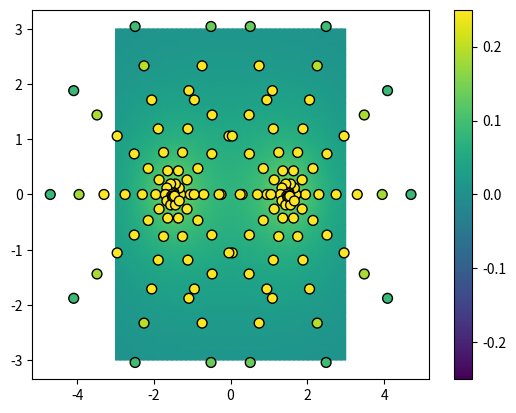

Generate this figure with matplotlib:
import numpy as np 
import matplotlib.pyplot as plt
from numpy import sqrt, sin, cos, exp, pi, log
import matplotlib as mpl

import math

from scipy.spatial import Delaunay
from scipy.interpolate import griddata, RBFInterpolator

from scipy.stats.qmc import Halton # from RBF offial example

from dataclasses import dataclass

TAU = 2* pi

N = 20

MAX = -3
MIN = 3

Ni = 40
Pi = np.random.rand(Ni, 2)
Xi, Yi = Pi[:,0], Pi[:,1]
Zi = np.random.rand(Ni)

@dataclass
class Vec3:
	x: float
	y: float
	z: float


@dataclass
class Vec2:
	x: float
	y: float


def h100(nuc: Vec3, sample: Vec3) -> float:
	diff = Vec3 (
		sample.x - nuc.x,
		sample.y - nuc.y,
		sample.z - nuc.z,
	)	

	r = sqrt(diff.x**2 + diff.y**2 + diff.z**2)

	return 2. * np.exp(-r) # todo? * r? r^2?




def test_fn(x: float, y: float) -> float:
	r = sqrt(x**2 + y**2)

	return r


def lin_interp(pt0, pt1, x) -> float:
	port = x / (pt1[0] - pt0[0])

	return port * (pt1[1] - pt0[1]) + pt0[1]

# todo: 3d one with spherical coords to cart
# theta and r are anchored to the centern point. The center point and returned value
# are in global, cartesian coords.
def polar_to_cart(ctr: Vec2, theta: float, r: float) -> Vec2:
	x = ctr.x + cos(theta) * r
	y = ctr.y + sin(theta) * r
	
	return Vec2(x, y)

# todo: WHich convention?
def spherical_to_cart(ctr: Vec3, θ: float, φ: float, r: float) -> Vec3:
	x= ctr.x + r * sin(φ) * cos(θ)
	y= ctr.y + r * sin(φ) * sin(θ)
	z= ctr.z + r * cos(φ)
	
	return Vec3(x, y, z)



def test_rbf():
	# todo: 2D to start; then move to 3D

	grid_max = 3.
	grid_min = -grid_max

	# Determine how to set up our sample points
	N_RADIALS = 10
	N_DISTS = 8
	MAX_DIST = 4.

	ANGLE_BW_RADS = TAU / N_RADIALS
	# DIST_BW_RINGS = MAX_RNG / N_DISTS # todo: Fixed sit

	DIST_CONST = 0.05 # c^n_dists = max_dist
	# DIST_CONST = math.log(MAX_DIST, 2)
	# DIST_DECAY_EXP= 0.2

	NUM_NUCS = 2

	nuc1 = Vec3(-1.5, 0., 0.)
	nuc2 = Vec3(1.5, 0., 0.)

	N_SAMPLES = N_RADIALS * N_DISTS * NUM_NUCS

	# todo: Dist falloff, since we use more dists closer to the nuclei?

	# `xobs` is a an array of X, Y pts. Rust equiv type might be
	# &[Vec3]
	xobs = np.zeros((N_SAMPLES, 2))

	i = 0

	for radial_i in range(N_RADIALS):
		theta = radial_i * ANGLE_BW_RADS
		# We don't use dist = 0.

		for dist_i in range(1, N_DISTS + 1): # Don't use ring @ r=0.
			# todo: Evenly spaced for now
			# r = 1./dist_i * DIST_BW_RINGS
			# r = exp(-DIST_DECAY_EXP * dist_i) * DIST_CONST
			r = dist_i**2 * DIST_CONST

			# todo: center around each nuc!!
			polar1 = polar_to_cart(nuc1, theta, r)
			polar2 = polar_to_cart(nuc2, theta, r)

			xobs[i] = np.array([polar1.x, polar1.y])
			xobs[i + 1] = np.array([polar2.x, polar2.y])

			i += NUM_NUCS

	# z_slice = ctr[2]

		# `yobs` is the function values at each of the sample points.
	# eg `&[Cplx]`
	yobs = np.zeros(N_SAMPLES)
	# Iterate over our random sample of points
	for i, grid_pt in enumerate(xobs):
		yobs[i] = h100(nuc1, Vec3(grid_pt[0], grid_pt[1], 0.)) + \
			h100(nuc2, Vec3(grid_pt[0], grid_pt[1], 0.))
	

	# Plot a slice on a 2d grid.

	xgrid = np.mgrid[grid_min:grid_max:50j, grid_min:grid_max:50j]

	xflat = xgrid.reshape(2, -1).T


	yflat = RBFInterpolator(xobs, yobs, kernel='cubic')(xflat)

	ygrid = yflat.reshape(50, 50)

	fig, ax = plt.subplots()

	ax.pcolormesh(*xgrid, ygrid, vmin=grid_min, vmax=grid_max, shading='gouraud')

	p = ax.scatter(*xobs.T, c=yobs, s=50, ec='k', vmin=-0.25, vmax=0.25)

	fig.colorbar(p)

	plt.show()


def main():

	test_rbf()

	return

	Pi = np.array([Xi, Yi]).transpose()
	tri = Delaunay(Pi)
	plt.triplot(Xi, Yi , tri.simplices.copy())
	plt.plot(Xi, Yi, "or", label = "Data")
	plt.grid()
	plt.legend()
	plt.xlabel("x")
	plt.ylabel("y")
	plt.show()

	###

	N2 = 100
	x = np.linspace(0., 1., N2)
	y = np.linspace(0., 1., N2)
	X, Y = np.meshgrid(x, y)
	P = np.array([X.flatten(), Y.flatten() ]).transpose()
	plt.plot(Xi, Yi, "or", label = "Data")
	plt.triplot(Xi, Yi , tri.simplices.copy())
	plt.plot(X.flatten(), Y.flatten(), "g,", label = "Z = ?")
	plt.legend()
	plt.grid()
	plt.show()


	###


	Z_cubic = griddata(Pi, Zi, P, method = "cubic").reshape([N2, N2])
	plt.contourf(X, Y, Z_cubic, 50, cmap = mpl.cm.jet)
	plt.colorbar()
	plt.contour(X, Y, Z_cubic, 20, colors = "k")
	#plt.triplot(Xi, Yi , tri.simplices.copy(), color = "k")
	plt.plot(Xi, Yi, "or", label = "Data")
	plt.legend()
	plt.grid()
	plt.show()


	### split ##

	vals = np.zeros((N, N))

	grid_dx = (MAX - MIN) / N

	ctr = (N / 2, N / 2)

	grid_1d = np.linspace(MIN, MAX, N);

	for i, x in enumerate(grid_1d):
		for j, y in enumerate(grid_1d):
			vals[i][j] = test_fn(x, y)

	plt.imshow(vals)
	plt.show()




main()